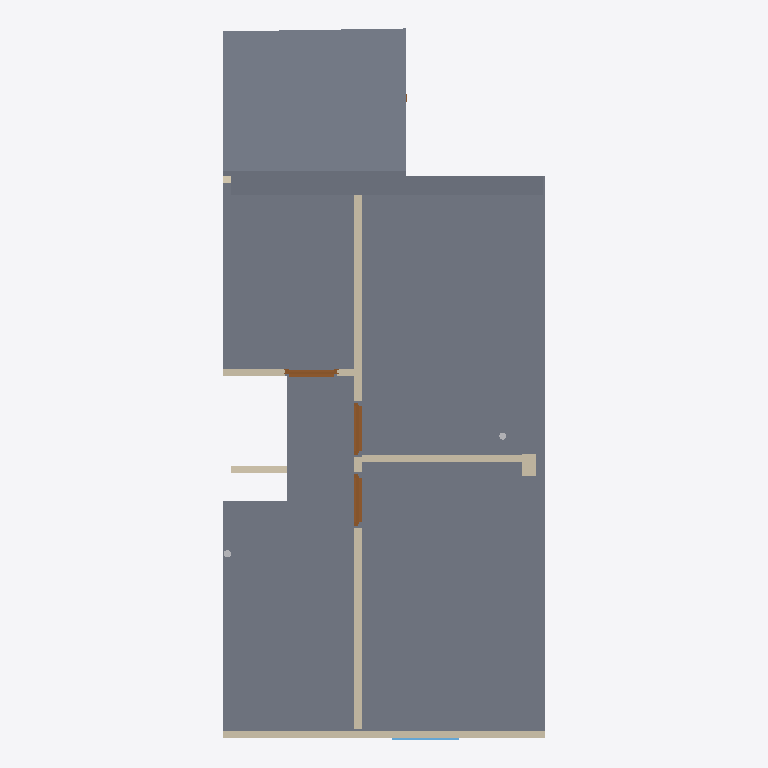
Plan cut of the same IFC building model at storey '01_eerste_verdieping' (level 3.30 m, cut at 4.70 m), seen from above with north up, elements coloured by IFC class: 7 walls (beige), 3 slabs (grey), 3 doors (brown), 2 other elements (light grey), 1 window (light blue). Cut surfaces are drawn darker.
Extent 4.5 m × 10.0 m × 8.0 m (x, y, z). Storeys (2): 00_begane_grond at 0.00 m; 01_eerste_verdieping at 3.30 m. Elements (74): 21 IfcWall, 15 IfcPipeSegment, 12 IfcPipeFitting, 9 IfcDoor, 9 IfcSlab, 4 IfcBeam, 2 IfcWindow, 1 IfcFlowController, 1 IfcSanitaryTerminal.

HEADER;
FILE_DESCRIPTION(('ViewDefinition[DesignTransferView]'),'2;1');
FILE_NAME('pointcloud_trace.ifc','2024-06-04T17:44:29+02:00',(''),(''),'IfcOpenShell v0.7.0-f7c03db75','BlenderBIM [number]-e0df22f','');
FILE_SCHEMA(('IFC4'));
ENDSEC;
DATA;
#1=IFCPROJECT('1zoEMKC9j6UPiyRi3HcdvX',$,'My Project',$,$,$,$,(#14,#26),#9);
#30=IFCSITE('3NHeqcnFr5RusyaqU00HPh',$,'My Site',$,$,#53,$,$,$,$,$,$,$,$);
#36=IFCBUILDING('37rIheW0j7ZgDecflkAaHV',$,'My Building',$,$,#59,$,$,$,$,$,$);
#42=IFCBUILDINGSTOREY('2eTHEB6rHC4B0c69ajTZ55',$,'00_begane_grond',$,$,#65,$,$,$,$);
#3364=IFCBUILDINGSTOREY('2xkz2OdejAEx$okmpXwOYY',$,'01_eerste_verdieping',$,$,#3374,$,$,$,$);
#3033=IFCSLAB('34GwxsgkD0fg5fAFbfAbGR',$,'Slab',$,$,#11257,#3047,$,$);
#4616=IFCSLAB('0kG9TELqH1BQiOhk5W8ZVY',$,'Slab',$,$,#5086,#4630,$,$);
#4578=IFCSLAB('1NY3TbpsX3Yuq5tIawcSdR',$,'Slab',$,$,#4706,#4592,$,$);
#12815=IFCWALL('1w9dBKph97cO66alHWslhn',$,'Vert',$,$,#13130,#12821,$,.ELEMENTEDWALL.);
#3466=IFCWALL('1zkILRH1jA6hn3DA_A0FwL',$,'Wall',$,$,#5620,#3473,$,$);
#3975=IFCWALL('08BUtCpsn7vfzsjqCTNQlC',$,'Wall',$,$,#5166,#3981,$,$);
#3901=IFCWALL('1sTI13yw1C5O8jSqczX$zr',$,'Wall',$,$,#4023,#3907,$,$);
#2822=IFCWALL('3G66OElEn8$PAuI_lEuVtV',$,'Wall',$,$,#6710,#2828,$,$);
#12923=IFCDOOR('3kpsXjuPr6aAkTWERsGl$G',$,'Door',$,$,#13235,#13208,$,$,$,$,$,$);
#13039=IFCDOOR('1wdouduAr06QRe_riD2x3K',$,'Door',$,$,#13200,#13065,$,$,$,$,$,$);
#6423=IFCDOOR('2iIay7QiDDkAD9Gr7km04w',$,'Door',$,$,#8657,#6450,$,2.0,0.730000019073486,$,$,$);
#11263=IFCWALL('0BhO1FKdLChRkPaK8ULJCR',$,'Wall',$,$,#11332,#11274,$,$);
#8658=IFCWINDOW('2WnZwD2uf7P9wo8J0WkSBu',$,'Window',$,$,#9559,#8685,$,2.20000004768372,1.0,$,.DOUBLE_PANEL_HORIZONTAL.,$);
#3708=IFCWALL('0rf6efVrvCJvU4$qbb0$GO',$,'Wall',$,$,#3750,#3714,$,$);
#53227=IFCPIPESEGMENT('0ki0Vi7FH0CRRokUIRGoWO',$,'PipeSegment',$,$,#54076,#53261,$,$);
#10205=IFCPIPESEGMENT('0J7kieB952NRcVf0NxmJZQ',$,'PipeSegment',$,$,#54306,#10216,$,$);
ENDSEC;